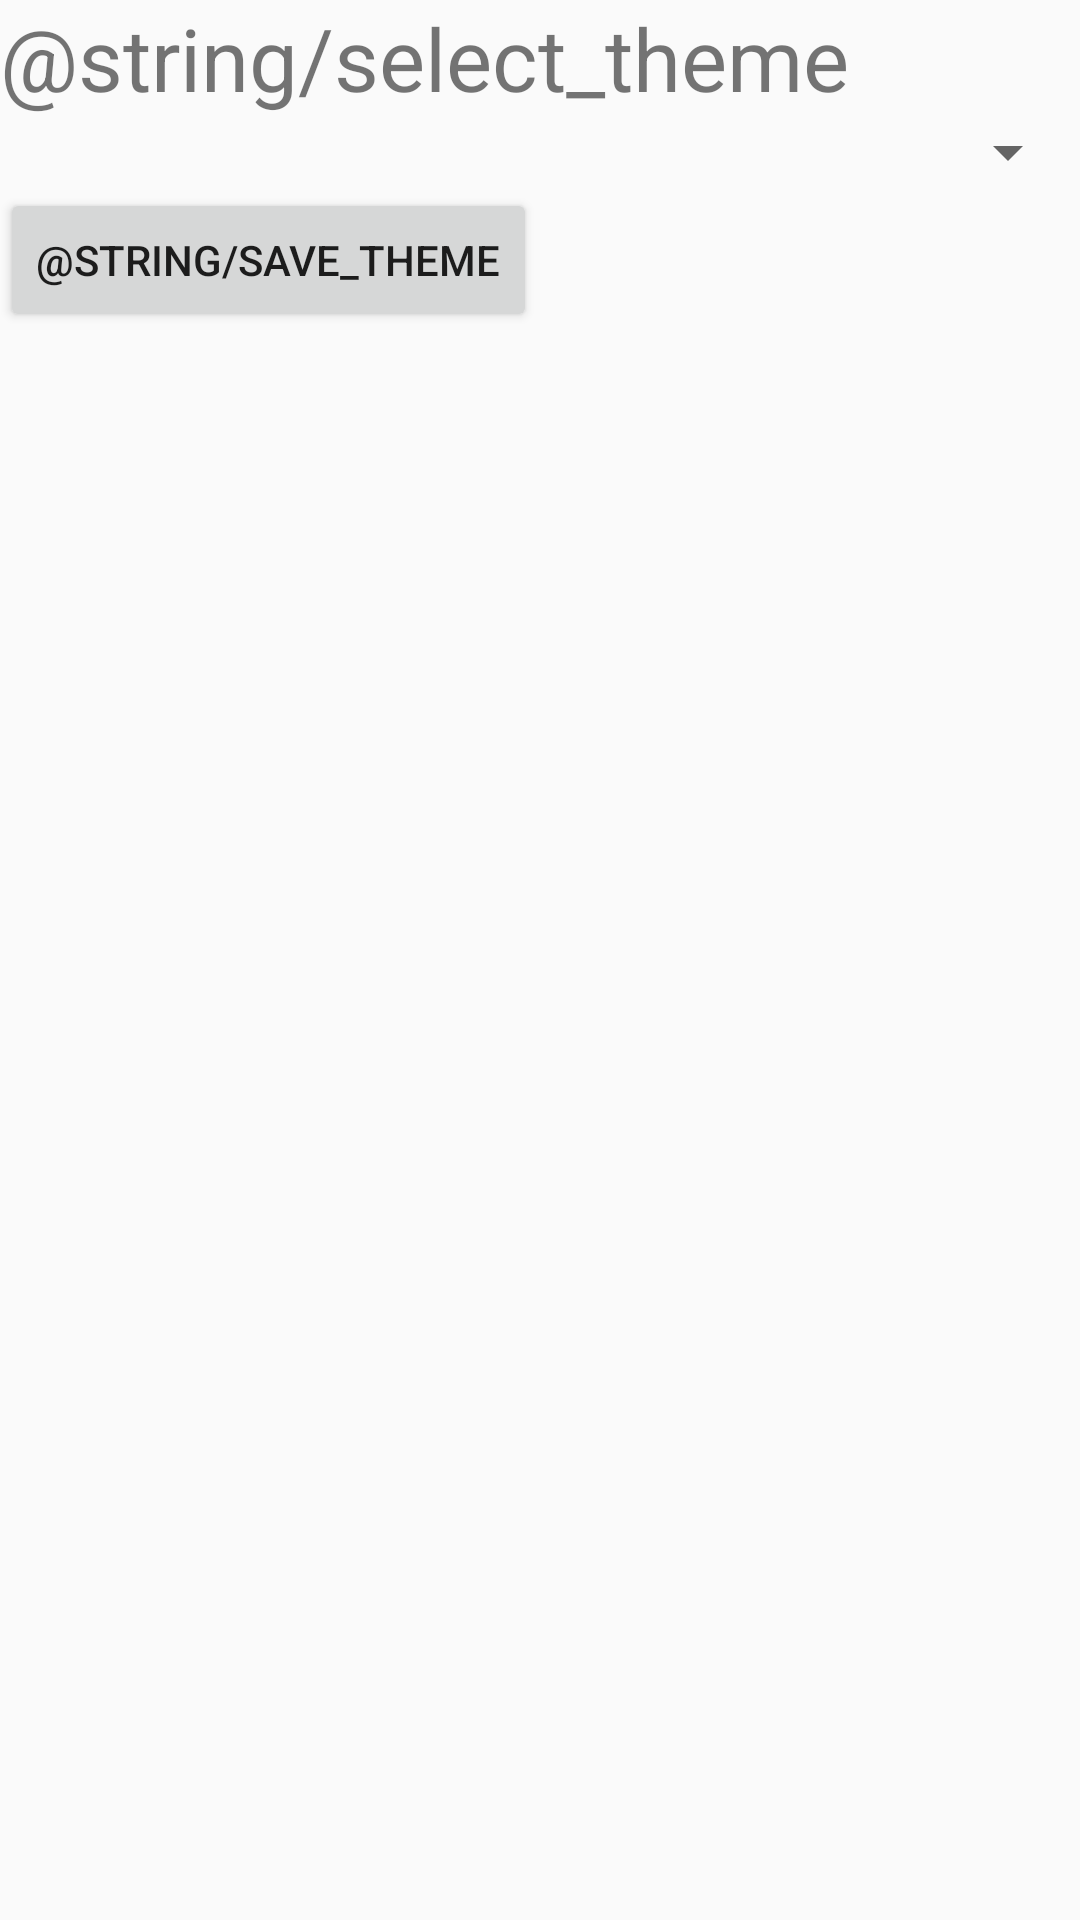

Android layout source for this screen:
<!-- AndroidManifest.xml: application theme AppTheme -->
<!-- res/layout/activity_settings.xml -->
<?xml version="1.0" encoding="utf-8"?>
<LinearLayout
    xmlns:android="http://schemas.android.com/apk/res/android"
    xmlns:tools="http://schemas.android.com/tools"
    android:id="@+id/activity_settings"
    android:layout_width="match_parent"
    android:layout_height="match_parent"
    android:orientation="vertical"
    tools:context="com.labs.notingbook.SettingsActivity">

    <TextView
        android:textSize="29sp"
        android:text="@string/select_theme"
        android:layout_width="match_parent"
        android:layout_height="wrap_content" />

    <Spinner
        android:id="@+id/theme_spinner"
        android:layout_width="match_parent"
        android:layout_height="wrap_content">
    </Spinner>

    <Button
        android:text="@string/save_theme"
        android:id="@+id/save_theme_btn"
        android:layout_width="wrap_content"
        android:layout_height="wrap_content" />

</LinearLayout>
<!-- resources referenced by this layout -->
<resources>
  <style name="AppTheme" parent="Theme.AppCompat.Light.DarkActionBar">
          
          <item name="colorPrimary">@color/colorPrimary</item>
          <item name="colorPrimaryDark">@color/colorPrimaryDark</item>
          <item name="colorAccent">@color/colorAccent</item>
      </style>
  <!-- not gathered from this repository: default colours our renderer supplied (Android Studio template values) -->
  <color name="colorPrimary">#FF6200EE</color>
  <color name="colorPrimaryDark">#FF3700B3</color>
  <color name="colorAccent">#FF03DAC5</color>
</resources>
